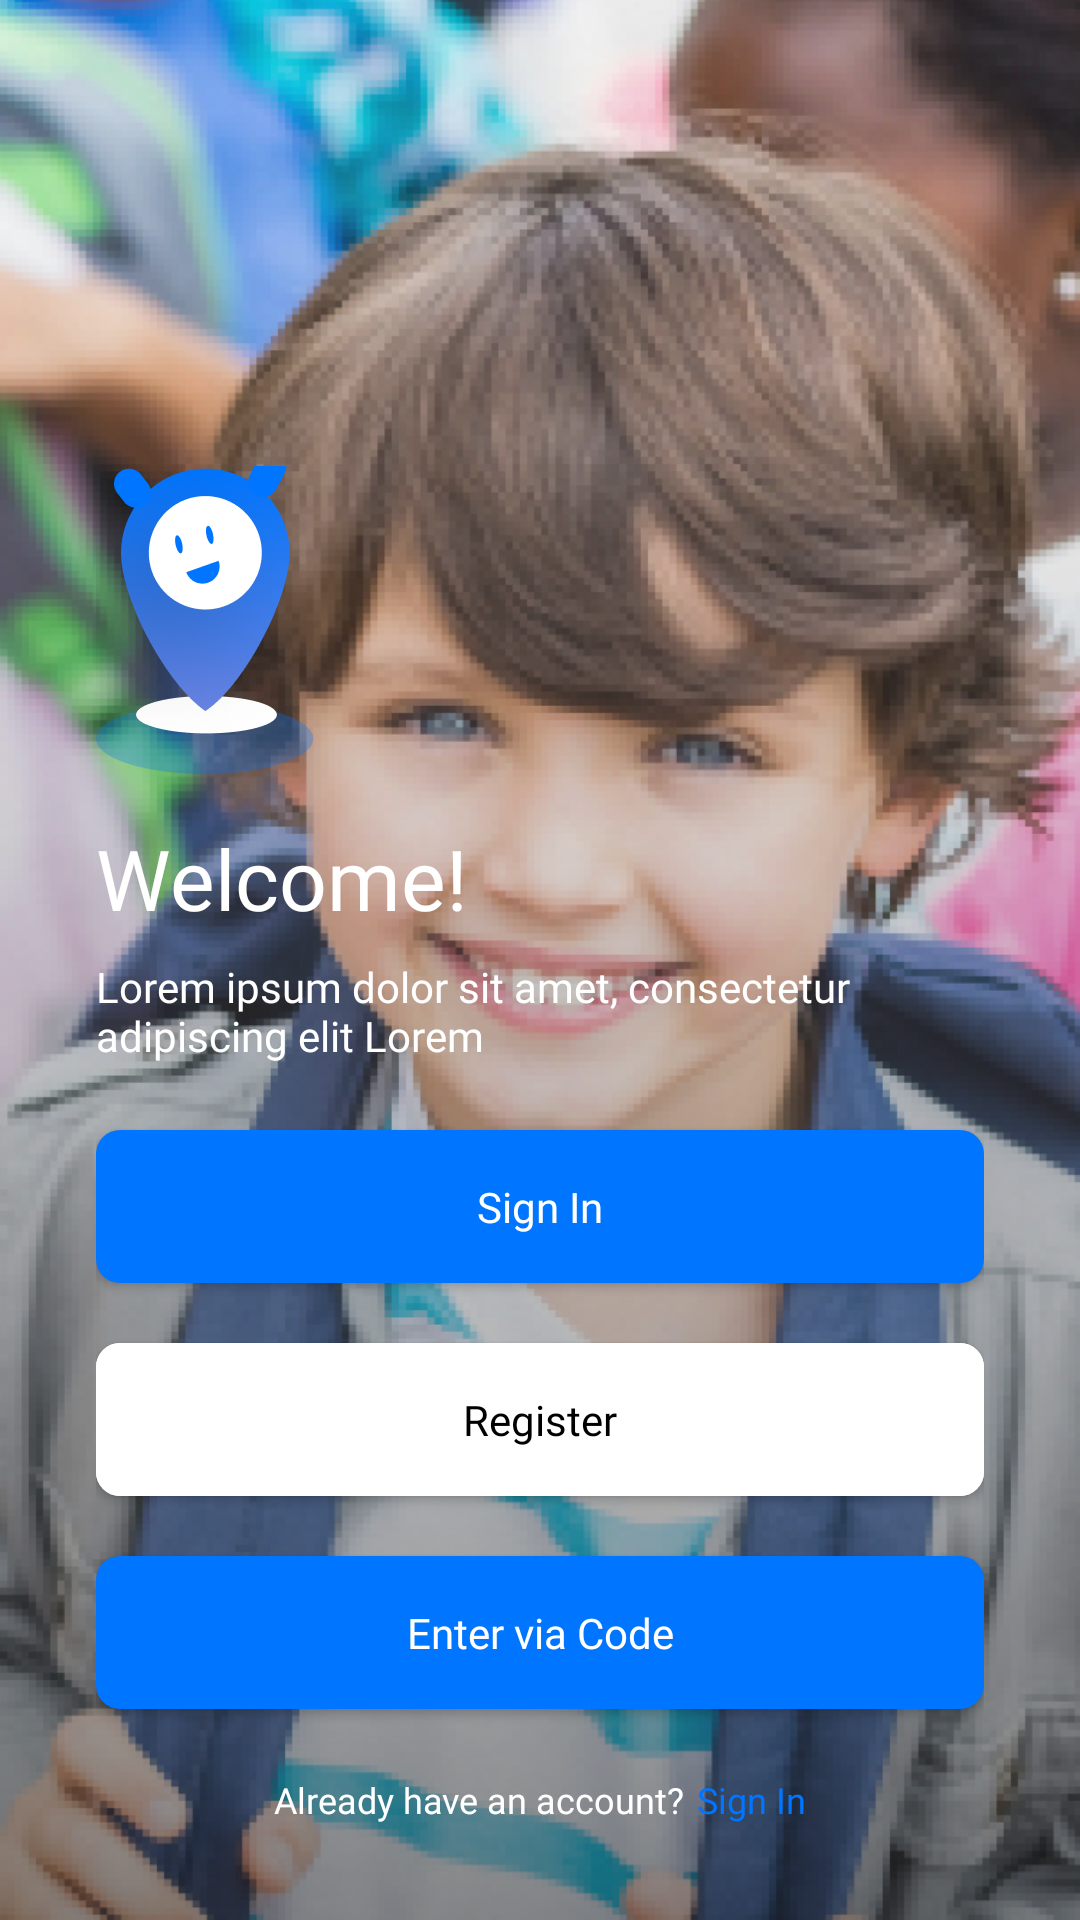

Android layout source for this screen:
<!-- AndroidManifest.xml: application theme Theme.Redjohn001 -->
<!-- res/layout/activity_welcome.xml -->
<?xml version="1.0" encoding="utf-8"?>
<androidx.constraintlayout.widget.ConstraintLayout xmlns:android="http://schemas.android.com/apk/res/android"
    xmlns:app="http://schemas.android.com/apk/res-auto"
    xmlns:tools="http://schemas.android.com/tools"
    android:layout_width="match_parent"
    android:layout_height="match_parent"
    android:fitsSystemWindows="true"
    tools:context=".WelcomeActivity">

    <ImageView
        android:layout_width="match_parent"
        android:layout_height="0dp"
        android:scaleType="fitXY"
        android:src="@drawable/welcome_background"
        app:layout_constraintBottom_toBottomOf="parent"
        app:layout_constraintDimensionRatio="375:812"
        app:layout_constraintEnd_toEndOf="parent"
        app:layout_constraintStart_toStartOf="parent"
        app:layout_constraintTop_toTopOf="parent" />

    <LinearLayout
        android:layout_width="match_parent"
        android:layout_height="wrap_content"
        android:padding="32dp"
        android:orientation="vertical"
        android:fitsSystemWindows="true"
        app:layout_constraintBottom_toBottomOf="parent"
        app:layout_constraintEnd_toEndOf="parent"
        app:layout_constraintStart_toStartOf="parent">

        <ImageView
            android:id="@+id/welcome_logo_img"
            android:layout_width="wrap_content"
            android:layout_height="wrap_content"
            android:layout_marginBottom="16dp"
            android:contentDescription="@string/welcome_logo"
            android:src="@drawable/welcome_logo"/>

        <TextView
            android:layout_width="match_parent"
            android:layout_height="wrap_content"
            android:text="@string/welcome"
            android:textColor="@color/white"
            android:layout_marginBottom="8dp"
            android:textAppearance="@style/bold_text" />

        <TextView
            android:layout_width="match_parent"
            android:layout_height="wrap_content"
            android:text="Lorem ipsum dolor sit amet, consectetur adipiscing elit Lorem"
            android:textColor="@color/white"
            android:layout_marginBottom="16dp"
            android:textAppearance="@style/medium_text" />

        <com.google.android.material.button.MaterialButton
            android:id="@+id/sign_in_button"
            android:layout_width="match_parent"
            android:layout_height="wrap_content"
            android:layout_marginBottom="8dp"
            android:paddingTop="16dp"
            android:paddingBottom="16dp"
            android:text="@string/sign_in"
            android:textAllCaps="false"
            android:textAppearance="@style/medium_text"
            app:cornerRadius="8dp"/>

        <com.google.android.material.button.MaterialButton
            android:id="@+id/register_button"
            android:layout_width="match_parent"
            android:layout_height="wrap_content"
            android:layout_marginBottom="8dp"
            android:backgroundTint="@color/white"
            android:textColor="@color/black"
            android:paddingTop="16dp"
            android:paddingBottom="16dp"
            android:textAppearance="@style/medium_text"
            android:text="@string/register"
            android:textAllCaps="false"
            app:cornerRadius="8dp"/>

        <com.google.android.material.button.MaterialButton
            android:id="@+id/enter_via_code_button"
            android:layout_width="match_parent"
            android:layout_height="wrap_content"
            android:layout_marginBottom="8dp"
            android:paddingTop="16dp"
            android:paddingBottom="16dp"
            android:textAppearance="@style/medium_text"
            android:text="@string/enter_via_code"
            android:textAllCaps="false"
            app:cornerRadius="8dp"/>

        <LinearLayout
            android:layout_width="match_parent"
            android:layout_height="wrap_content"
            android:gravity="center_horizontal"
            android:layout_marginTop="8dp"
            android:orientation="horizontal">

            <TextView
                android:layout_width="wrap_content"
                android:layout_height="wrap_content"
                android:text="@string/already_have_an_account"
                android:fontFamily="@font/inter_semibold"
                android:textColor="@color/white"
                android:textSize="12sp"/>
            <TextView
                android:id="@+id/sign_in_txt"
                android:layout_width="wrap_content"
                android:layout_height="wrap_content"
                android:fontFamily="@font/inter_semibold"
                android:text="@string/sign_in"
                android:layout_marginStart="4dp"
                android:textColor="@color/primary_blue"
                android:textSize="12sp"/>
        </LinearLayout>

    </LinearLayout>

</androidx.constraintlayout.widget.ConstraintLayout>
<!-- resources referenced by this layout -->
<resources>
  <color name="black">#FF000000</color>
  <color name="primary_blue">#0075FF</color>
  <color name="white">#FFFFFFFF</color>
  <!-- drawable welcome_background: png bitmap (drawable-hdpi, 575345 bytes) -->
  <!-- drawable welcome_logo: png bitmap (drawable-hdpi, 17257 bytes) -->
  <string name="already_have_an_account">Already have an account?</string>
  <string name="enter_via_code">Enter via Code</string>
  <string name="register">Register</string>
  <string name="sign_in">Sign In</string>
  <string name="welcome">Welcome!</string>
  <string name="welcome_logo">welcome_logo</string>
  <style name="bold_text" parent="TextAppearance.AppCompat">
          <item name="android:textSize">28sp</item>
          <item name="android:fontFamily">@font/inter_bold</item>
      </style>
  <style name="medium_text" parent="TextAppearance.AppCompat">
          <item name="android:textSize">14sp</item>
          <item name="android:fontFamily">@font/inter_medium</item>
      </style>
  <style name="Theme.Redjohn001" parent="Theme.MaterialComponents.Light.NoActionBar.Bridge">
          
          <item name="colorPrimary">@color/primary_blue</item>
          <item name="colorPrimaryVariant">@color/primary_blue</item>
          <item name="colorOnPrimary">@color/white</item>
          
          <item name="colorSecondary">@color/teal_200</item>
          <item name="colorSecondaryVariant">@color/teal_700</item>
          <item name="colorOnSecondary">@color/black</item>
          
          <item name="android:statusBarColor" tools:targetApi="l">?attr/colorPrimaryVariant</item>
          
          <item name="android:listPreferredItemHeightSmall">64dp</item>
      </style>
  <color name="teal_200">#FF03DAC5</color>
  <color name="teal_700">#FF018786</color>
</resources>
